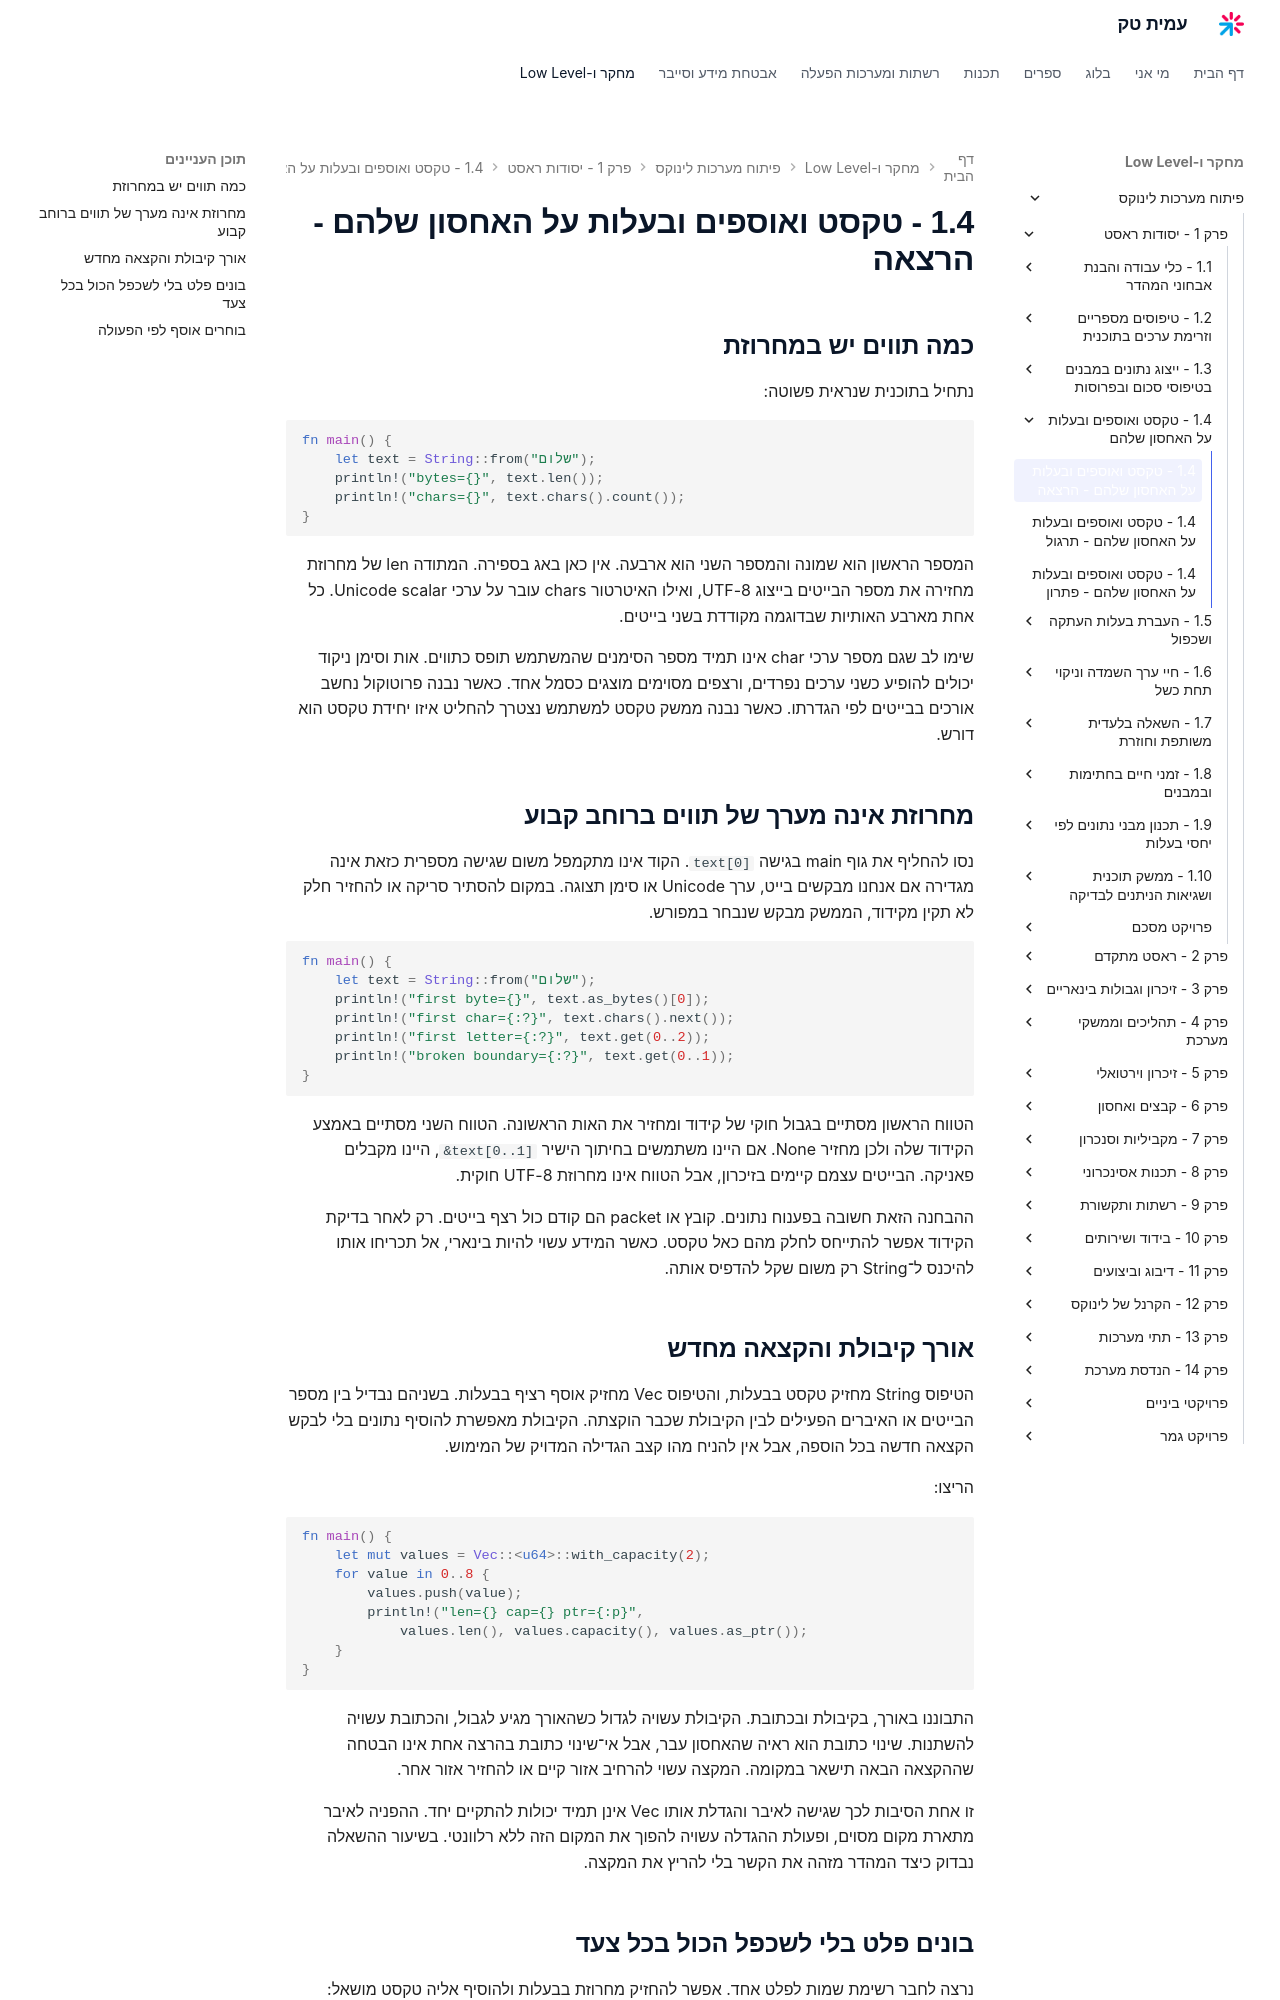

repository: AmitPinchasi/amittech · page: פיתוח-מערכות-לינוקס/1 - יסודות ראסט/1.4 - טקסט ואוספים ובעלות על האחסון שלהם/1.4 - טקסט ואוספים ובעלות על האחסון שלהם - הרצאה/index.html · generator: mkdocs

## כמה תווים יש במחרוזת

נתחיל בתוכנית שנראית פשוטה:

```rust
fn main() {
    let text = String::from("שלום");
    println!("bytes={}", text.len());
    println!("chars={}", text.chars().count());
}
```

המספר הראשון הוא שמונה והמספר השני הוא ארבעה. אין כאן באג בספירה. המתודה len של מחרוזת מחזירה את מספר הבייטים בייצוג UTF-8, ואילו האיטרטור chars עובר על ערכי Unicode scalar. כל אחת מארבע האותיות שבדוגמה מקודדת בשני בייטים.

שימו לב שגם מספר ערכי char אינו תמיד מספר הסימנים שהמשתמש תופס כתווים. אות וסימן ניקוד יכולים להופיע כשני ערכים נפרדים, ורצפים מסוימים מוצגים כסמל אחד. כאשר נבנה פרוטוקול נחשב אורכים בבייטים לפי הגדרתו. כאשר נבנה ממשק טקסט למשתמש נצטרך להחליט איזו יחידת טקסט הוא דורש.

## מחרוזת אינה מערך של תווים ברוחב קבוע

נסו להחליף את גוף main בגישה `text[0]`. הקוד אינו מתקמפל משום שגישה מספרית כזאת אינה מגדירה אם אנחנו מבקשים בייט, ערך Unicode או סימן תצוגה. במקום להסתיר סריקה או להחזיר חלק לא תקין מקידוד, הממשק מבקש שנבחר במפורש.

```rust
fn main() {
    let text = String::from("שלום");
    println!("first byte={}", text.as_bytes()[0]);
    println!("first char={:?}", text.chars().next());
    println!("first letter={:?}", text.get(0..2));
    println!("broken boundary={:?}", text.get(0..1));
}
```

הטווח הראשון מסתיים בגבול חוקי של קידוד ומחזיר את האות הראשונה. הטווח השני מסתיים באמצע הקידוד שלה ולכן מחזיר None. אם היינו משתמשים בחיתוך הישיר `&text[0..1]`, היינו מקבלים פאניקה. הבייטים עצמם קיימים בזיכרון, אבל הטווח אינו מחרוזת UTF-8 חוקית.

ההבחנה הזאת חשובה בפענוח נתונים. קובץ או packet הם קודם כול רצף בייטים. רק לאחר בדיקת הקידוד אפשר להתייחס לחלק מהם כאל טקסט. כאשר המידע עשוי להיות בינארי, אל תכריחו אותו להיכנס ל־String רק משום שקל להדפיס אותה.

## אורך קיבולת והקצאה מחדש

הטיפוס String מחזיק טקסט בבעלות, והטיפוס Vec מחזיק אוסף רציף בבעלות. בשניהם נבדיל בין מספר הבייטים או האיברים הפעילים לבין הקיבולת שכבר הוקצתה. הקיבולת מאפשרת להוסיף נתונים בלי לבקש הקצאה חדשה בכל הוספה, אבל אין להניח מהו קצב הגדילה המדויק של המימוש.

הריצו:

```rust
fn main() {
    let mut values = Vec::<u64>::with_capacity(2);
    for value in 0..8 {
        values.push(value);
        println!("len={} cap={} ptr={:p}",
            values.len(), values.capacity(), values.as_ptr());
    }
}
```

התבוננו באורך, בקיבולת ובכתובת. הקיבולת עשויה לגדול כשהאורך מגיע לגבול, והכתובת עשויה להשתנות. שינוי כתובת הוא ראיה שהאחסון עבר, אבל אי־שינוי כתובת בהרצה אחת אינו הבטחה שההקצאה הבאה תישאר במקומה. המקצה עשוי להרחיב אזור קיים או להחזיר אזור אחר.

זו אחת הסיבות לכך שגישה לאיבר והגדלת אותו Vec אינן תמיד יכולות להתקיים יחד. ההפניה לאיבר מתארת מקום מסוים, ופעולת ההגדלה עשויה להפוך את המקום הזה ללא רלוונטי. בשיעור ההשאלה נבדוק כיצד המהדר מזהה את הקשר בלי להריץ את המקצה.
